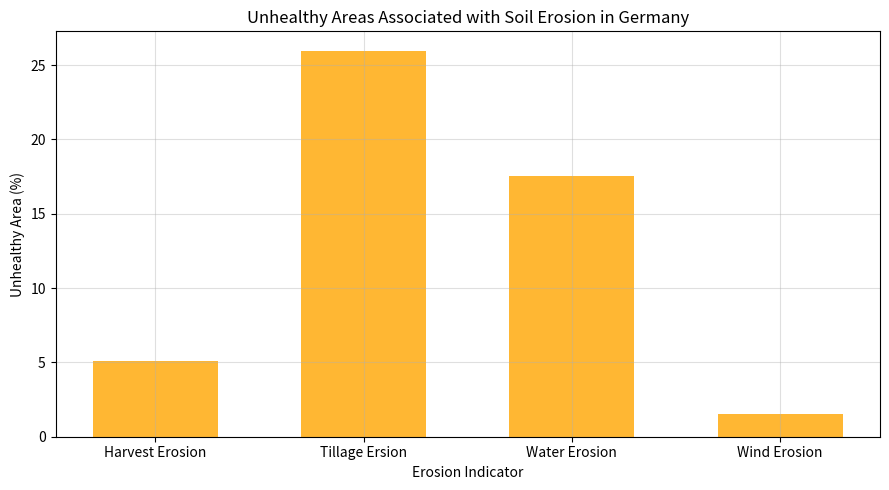

Reproduce this figure in Python.
# Create table of unhealthy (%) values by erosion/harvest indicator
import pandas as pd 
import matplotlib.pyplot as plt 
data = { "Indicator": [ "Harvest Erosion","Tillage Ersion","Water Erosion","Wind Erosion"], 
        "Unhealthy (%)":[5.0641, 25.9731, 17.5202, 1.5602]}
d_table= pd.DataFrame(data)
print(d_table)

# Plot bar chart of unhealthy area (%) by soil erosion indicator in Germany
plt.figure(figsize=(9, 5))
plt.grid(alpha=0.4)
plt.bar(d_table["Indicator"], d_table["Unhealthy (%)"], color="orange",width=0.6, alpha=0.8)
plt.xlabel("Erosion Indicator")
plt.ylabel("Unhealthy Area (%)")
plt.title("Unhealthy Areas Associated with Soil Erosion in Germany")
plt.tight_layout()
plt.show
